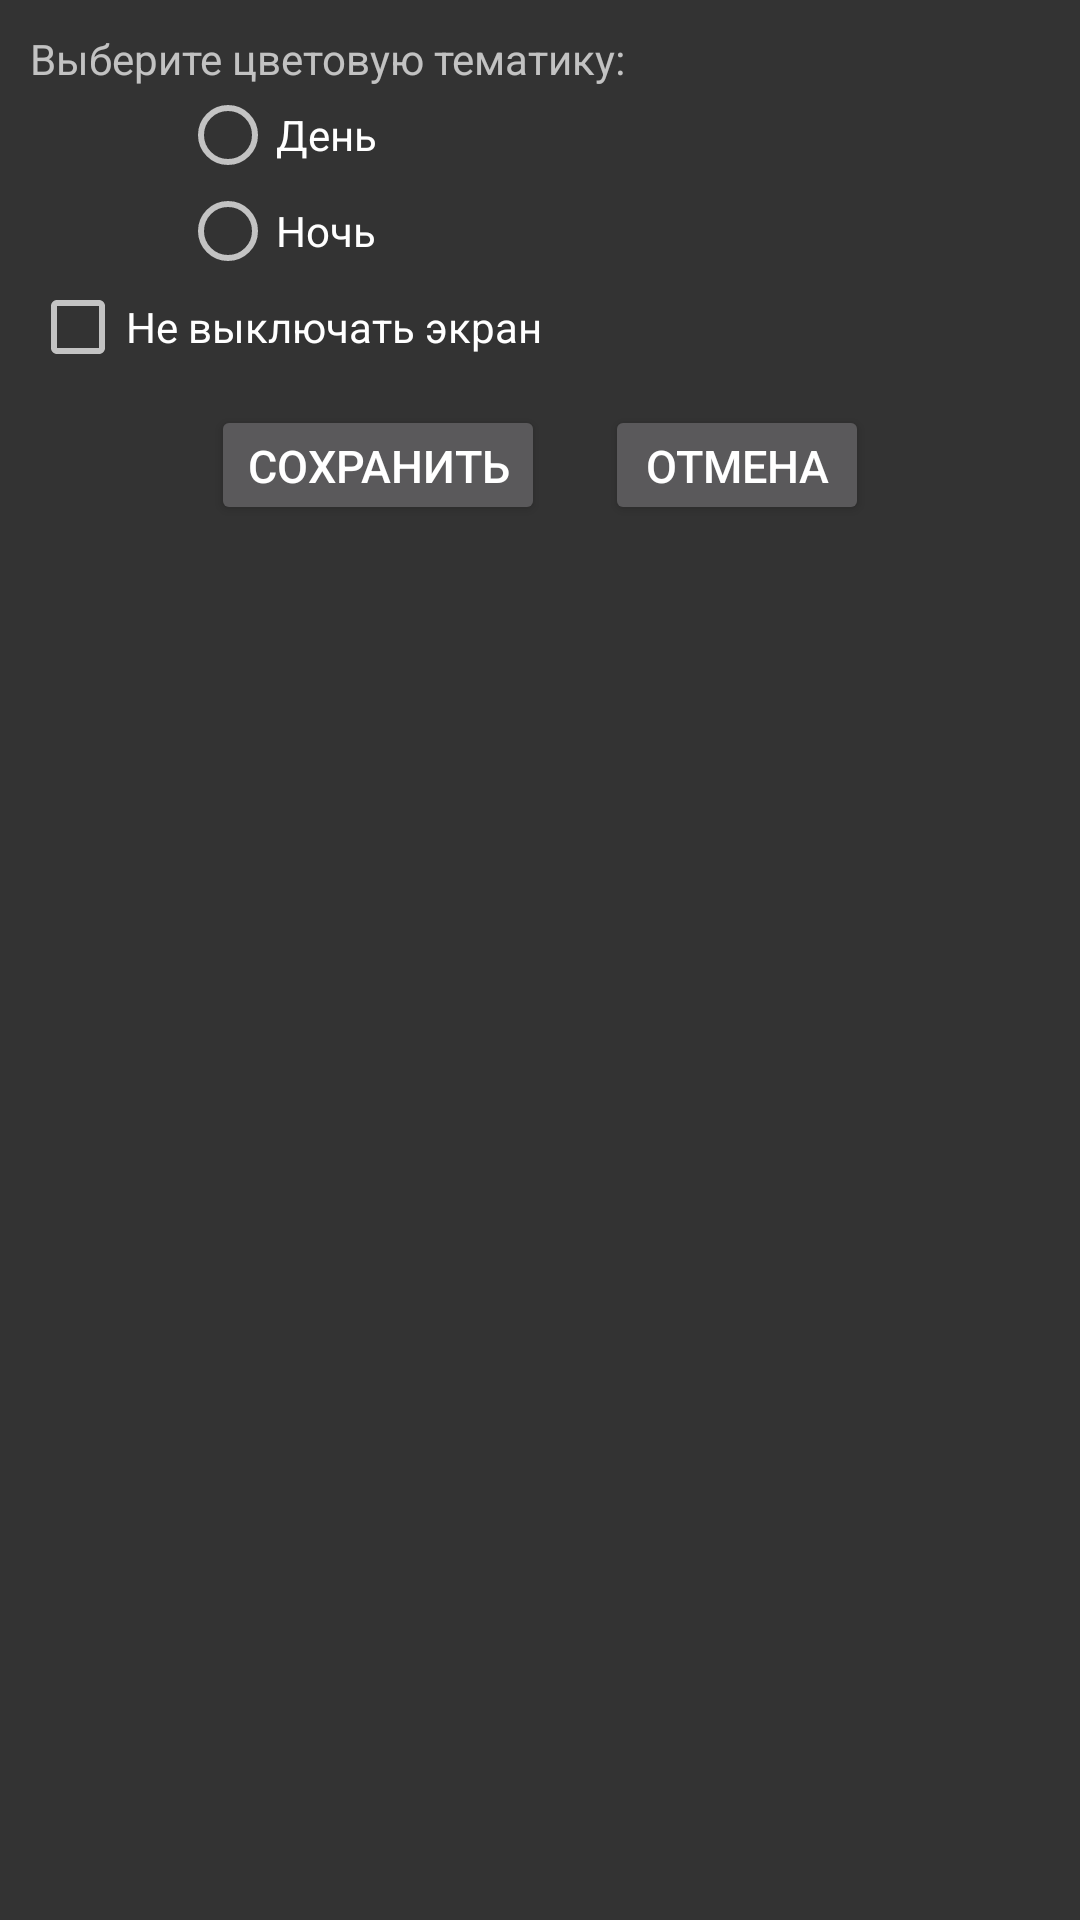

Reconstruct the res/layout file that produces this screen, plus the resources it refers to.
<!-- AndroidManifest.xml: application theme AppTheme -->
<!-- res/layout/mainsettings.xml -->
<ScrollView
    xmlns:android="http://schemas.android.com/apk/res/android"
    android:layout_width="fill_parent"
    android:layout_height="wrap_content"
    android:orientation="vertical">

    <LinearLayout
        android:layout_width="match_parent"
        android:layout_height="wrap_content"
        android:orientation="vertical">

        <LinearLayout
            android:layout_width="match_parent"
            android:layout_height="wrap_content"
            android:orientation="vertical">

            <TextView
                android:id="@+id/tvColor"
                android:layout_width="match_parent"
                android:layout_height="wrap_content"
                android:layout_marginTop="10sp"
                android:layout_marginLeft="10sp"
                android:layout_marginRight="10sp"
                android:text="@string/tvColor">
            </TextView>

            <RadioGroup
                android:id="@+id/rgColor"
                android:layout_width="match_parent"
                android:layout_height="wrap_content">

                <RadioButton
                    android:id="@+id/rbColorD"
                    android:layout_width="wrap_content"
                    android:layout_height="wrap_content"
                    android:layout_marginLeft="60sp"
                    android:layout_marginRight="10sp"
                    android:text="@string/rbColorD"/>
                <RadioButton
                    android:id="@+id/rbColorN"
                    android:layout_width="wrap_content"
                    android:layout_height="wrap_content"
                    android:layout_marginLeft="60sp"
                    android:layout_marginRight="10sp"
                    android:text="@string/rbColorN"/>

            </RadioGroup>

        </LinearLayout>

    <LinearLayout
        android:layout_width="match_parent"
        android:layout_height="wrap_content"
        android:orientation="vertical"
        android:layout_gravity="center">

        <CheckBox
            android:id="@+id/cbEkr"
            android:layout_width="match_parent"
            android:layout_height="wrap_content"
            android:layout_marginLeft="10sp"
            android:layout_marginRight="10sp"
            android:text="@string/cbEkr"/>
    </LinearLayout>

        <LinearLayout
            android:layout_width="wrap_content"
            android:layout_height="wrap_content"
            android:orientation="horizontal"
            android:layout_gravity="center">

            <Button
                android:id="@+id/btnSavNast"
                android:layout_width="wrap_content"
                android:layout_height="40sp"
                android:layout_marginTop="10sp"
                android:layout_marginLeft="10sp"
                android:layout_marginRight="10sp"
                android:textSize="15sp"
                android:text="@string/Sav">
            </Button>

            <Button
                android:id="@+id/btnCancel"
                android:layout_width="wrap_content"
                android:layout_height="40sp"
                android:layout_marginTop="10sp"
                android:layout_marginLeft="10sp"
                android:layout_marginRight="10sp"
                android:textSize="15sp"
                android:text="@string/cancel">
            </Button>

        </LinearLayout>

    </LinearLayout>

</ScrollView >
<!-- resources referenced by this layout -->
<resources>
  <string name="Sav">Сохранить</string>
  <string name="cancel">Отмена</string>
  <string name="cbEkr">Не выключать экран</string>
  <string name="rbColorD">День</string>
  <string name="rbColorN">Ночь</string>
  <string name="tvColor">Выберите цветовую тематику:</string>
  <style name="AppTheme" parent="@style/Theme.AppCompat">
           <item name="colorPrimary">@color/list_divider</item>
           <item name="colorPrimaryDark">@color/primary_dark</item>
           <item name="colorAccent">@color/drawer_item_color</item>
          <item name="android:windowBackground">@color/echo</item>
          <item name="android:listViewStyle">@color/echo</item>
       </style>
  <color name="list_divider">#5e5e5e</color>
  <color name="primary_dark">#e2e0e0</color>
  <color name="drawer_item_color">#fff</color>
  <color name="echo">#333333</color>
</resources>
